Run: headless pygame with SDL's dummy video driver; simulated clock (each Clock.tick advances the game by its frame time, no real sleeping); random seed 0; keys injected as events and as key.get_pressed() state; no mouse input; restart key SPACE tapped at the start of phases 3 and 4.
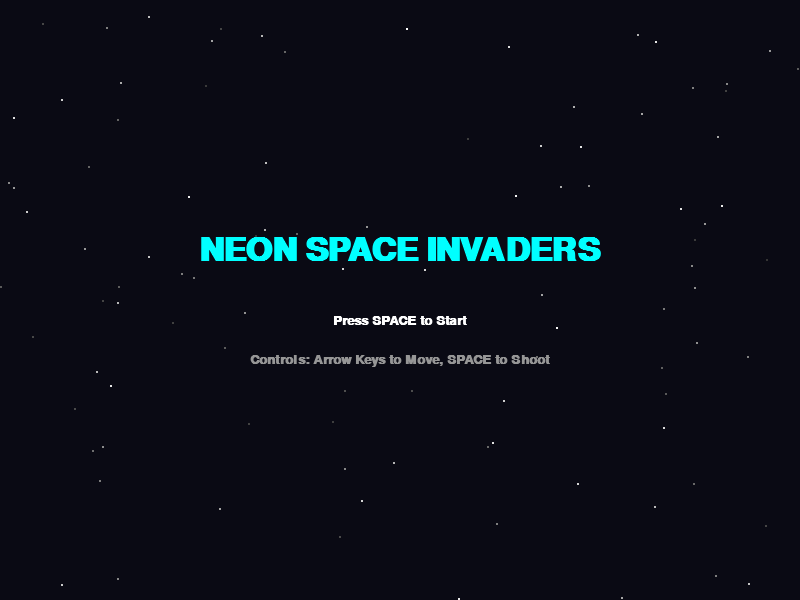
Frame 1 of 4 · flips 1–60 · no input
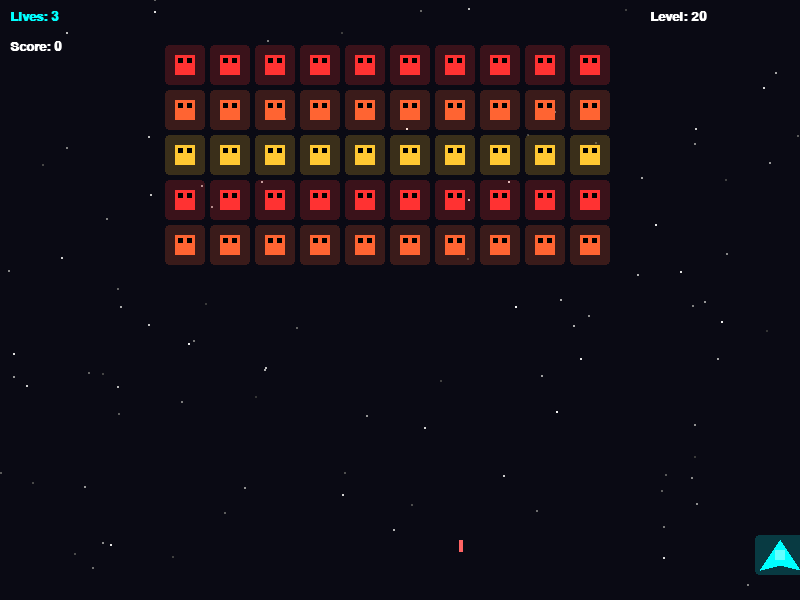
Frame 2 of 4 · flips 61–180 · tapped SPACE, RETURN · held RIGHT (→), D
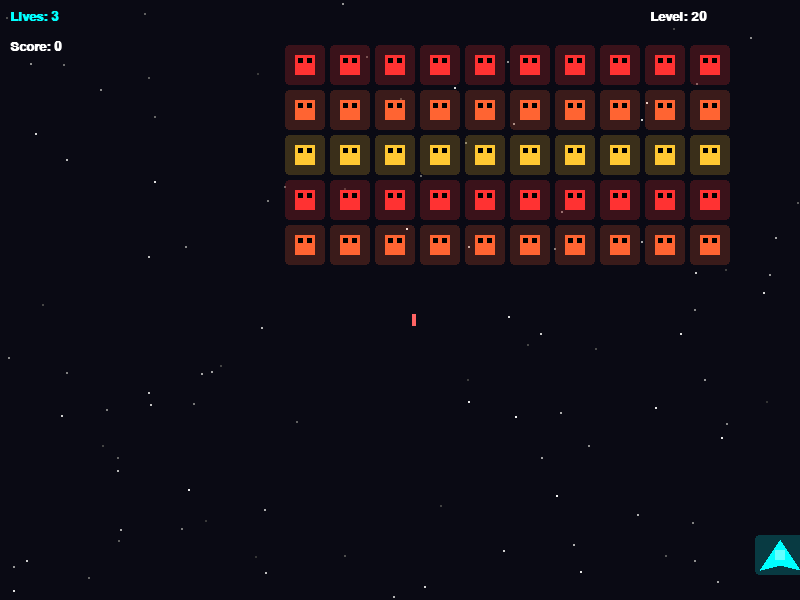
Frame 3 of 4 · flips 181–300 · tapped SPACE · held DOWN (↓), S
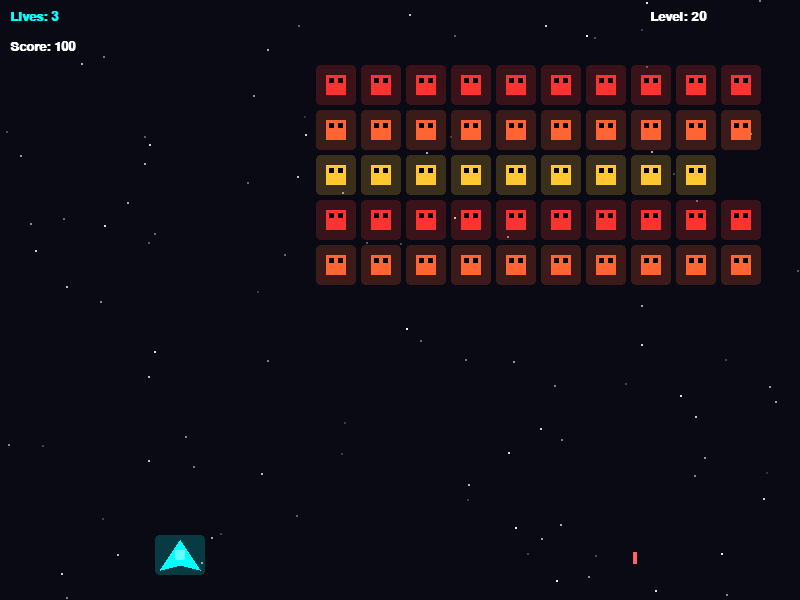
Frame 4 of 4 · flips 301–420 · tapped SPACE · held LEFT (←), A, UP (↑), W

The pygame program that drew these frames:

# PROMPT USED (create game baseline): Write Space Invaders game in python using pygame library, make it visually appealing but don't use any external files (e.g. for graphic).
# 0-shot  (best visuals for this game so far)
# PROMPT FOLLOW UP (game enhancement):
# Excellent. Python code is working correctly. Now update the code to make game more addictive for end user to play. Make sure that enhancements are visually appealing and  noticeable to end user and therefore more addictive to play. Don't use any external files (e.g. images) in your enhancements. Provide complete updated code.
#  Provided Python code is working correctly. Treat this code as starting point. Refactor and update the code to make game more addictive for end user to play. Make sure that enhancements are visually appealing and  noticeable to end user and therefore more addictive to play. For visual enhancements do not use screen shake and also don't use screen overlays.  Don't use  external files for images or sound in your enhancements but feel free to use externally generated files for keeping , progress, score, configuration. etc.  Provide complete updated code.

# /AI/llama.cpp/build/bin/llama-server --no-mmap -ngl 999 --jinja -c 262144  --host 0.0.0.0  --port 5000 -fa 1  --model /AI/models/Qwen3.5-122B-A10B-heretic.Q6_K.gguf  --mmproj /AI/models/Qwen3.5-122B-A10B-heretic.mmproj-f16.gguf

import pygame
import random

# --- Initialization ---
pygame.init()
pygame.font.init()

# --- Constants & Configuration ---
SCREEN_WIDTH = 800
SCREEN_HEIGHT = 600
FPS = 60

# Colors (Neon Palette)
COLOR_BG = (10, 10, 20)
COLOR_PLAYER = (0, 255, 255)
COLOR_ENEMY_1 = (255, 50, 50)
COLOR_ENEMY_2 = (255, 100, 50)
COLOR_ENEMY_3 = (255, 200, 50)
COLOR_PLAYER_BULLET = (0, 255, 255)
COLOR_ENEMY_BULLET = (255, 100, 100)
COLOR_TEXT = (255, 255, 255)

# Game Settings
PLAYER_SPEED = 5
BULLET_SPEED = 7
ENEMY_SPEED_X = 1
ENEMY_DROP_Y = 20
BULLET_COOLDOWN = 15

# Setup Screen
screen = pygame.display.set_mode((SCREEN_WIDTH, SCREEN_HEIGHT))
pygame.display.set_caption("Neon Space Invaders")
clock = pygame.time.Clock()
font = pygame.font.SysFont("Courier New", 20, bold=True)
title_font = pygame.font.SysFont("Courier New", 48, bold=True)


# --- Helper Functions ---

def draw_glow(surface, color, rect, size_offset=10, alpha=50):
    glow_surf = pygame.Surface((rect.width + size_offset, rect.height + size_offset), pygame.SRCALPHA)
    glow_color = (*color, alpha)
    pygame.draw.rect(glow_surf, glow_color, glow_surf.get_rect(), border_radius=4)
    surface.blit(glow_surf, (rect.x - size_offset // 2, rect.y - size_offset // 2))


def create_stars(count):
    stars = []
    for _ in range(count):
        x = random.randint(0, SCREEN_WIDTH)
        y = random.randint(0, SCREEN_HEIGHT)
        speed = random.uniform(0.5, 2)
        brightness = random.randint(50, 255)
        stars.append([x, y, speed, brightness])
    return stars


def update_stars(stars):
    for star in stars:
        star[1] += star[2]
        if star[1] > SCREEN_HEIGHT:
            star[1] = 0
            star[0] = random.randint(0, SCREEN_WIDTH)


def draw_text(text, font, color, surface, x, y, center=False):
    textobj = font.render(text, True, color)
    textrect = textobj.get_rect()
    if center:
        textrect.center = (x, y)
    else:
        textrect.topleft = (x, y)
    surface.blit(textobj, textrect)


# --- Classes ---

class Particle:
    def __init__(self, x, y, color):
        self.x = x
        self.y = y
        self.color = color
        self.size = random.randint(2, 5)
        self.speed_x = random.uniform(-3, 3)
        self.speed_y = random.uniform(-3, 3)
        self.life = 40

    def update(self):
        self.x += self.speed_x
        self.y += self.speed_y
        self.life -= 1
        self.size = max(0, self.size - 0.05)

    def draw(self, surface):
        if self.life > 0:
            alpha = int((self.life / 40) * 255)
            s = pygame.Surface((self.size * 2, self.size * 2), pygame.SRCALPHA)
            pygame.draw.circle(s, (*self.color, alpha), (int(self.size), int(self.size)), int(self.size))
            surface.blit(s, (self.x - self.size, self.y - self.size))


class Player:
    def __init__(self):
        self.width = 40
        self.height = 30
        self.x = SCREEN_WIDTH // 2 - self.width // 2
        self.y = SCREEN_HEIGHT - 60
        self.speed = PLAYER_SPEED
        self.color = COLOR_PLAYER
        self.bullets = []
        self.cooldown = 0
        self.lives = 3

    def move(self, keys):
        if keys[pygame.K_LEFT] and self.x > 0:
            self.x -= self.speed
        if keys[pygame.K_RIGHT] and self.x < SCREEN_WIDTH - self.width:
            self.x += self.speed

    def shoot(self):
        if self.cooldown == 0:
            # Player shoots UP (direction=-1 means y decreases)
            self.bullets.append(Bullet(self.x + self.width // 2 - 2, self.y, direction=-1))
            self.cooldown = BULLET_COOLDOWN

    def update(self):
        if self.cooldown > 0:
            self.cooldown -= 1

    def draw(self, surface):
        draw_glow(surface, self.color, pygame.Rect(self.x, self.y, self.width, self.height))
        points = [
            (self.x + self.width // 2, self.y),
            (self.x, self.y + self.height),
            (self.x + self.width // 2, self.y + self.height - 5),
            (self.x + self.width, self.y + self.height)
        ]
        pygame.draw.polygon(surface, self.color, points)
        pygame.draw.rect(surface, (100, 255, 255), (self.x + 15, self.y + 10, 10, 10))


class Enemy:
    def __init__(self, x, y, type_id):
        self.x = x
        self.y = y
        self.width = 30
        self.height = 30
        self.type_id = type_id
        if type_id == 1:
            self.color = COLOR_ENEMY_1
        elif type_id == 2:
            self.color = COLOR_ENEMY_2
        else:
            self.color = COLOR_ENEMY_3
        self.alive = True

    def draw(self, surface):
        if not self.alive: return
        draw_glow(surface, self.color, pygame.Rect(self.x, self.y, self.width, self.height))
        color = self.color
        pygame.draw.rect(surface, color, (self.x + 5, self.y + 5, 20, 20))
        pygame.draw.rect(surface, (0, 0, 0), (self.x + 8, self.y + 8, 5, 5))
        pygame.draw.rect(surface, (0, 0, 0), (self.x + 17, self.y + 8, 5, 5))
        pygame.draw.rect(surface, color, (self.x + 10, self.y + 18, 10, 5))


class Bullet:
    def __init__(self, x, y, direction=-1):  # FIXED: Default direction=-1 (player shoots up)
        self.x = x
        self.y = y
        self.width = 4
        self.height = 12
        self.speed = BULLET_SPEED * direction  # direction=-1 for player (up), direction=1 for enemy (down)
        self.active = True
        self.is_player = direction < 0  # direction < 0 means player bullet

    def update(self):
        self.y += self.speed
        if self.y < 0 or self.y > SCREEN_HEIGHT:
            self.active = False

    def draw(self, surface):
        color = COLOR_PLAYER_BULLET if self.is_player else COLOR_ENEMY_BULLET
        pygame.draw.rect(surface, color, (self.x, self.y, self.width, self.height))


# --- Game Logic ---

def main():
    running = True
    game_state = "MENU"

    # Entities
    player = Player()
    stars = create_stars(100)
    particles = []
    enemies = []
    enemy_bullets = []
    enemy_direction = 1
    enemy_move_interval = 40

    def spawn_enemies():
        nonlocal enemies, enemy_move_interval
        enemies = []
        enemy_move_interval = 40
        rows = 5
        cols = 10
        padding = 15
        start_x = 50
        start_y = 50
        for r in range(rows):
            for c in range(cols):
                type_id = (r % 3) + 1
                ex = start_x + c * (30 + padding)
                ey = start_y + r * (30 + padding)
                enemies.append(Enemy(ex, ey, type_id))

    score = 0

    spawn_enemies()

    while running:
        clock.tick(FPS)
        screen.fill(COLOR_BG)

        for event in pygame.event.get():
            if event.type == pygame.QUIT:
                running = False
            if event.type == pygame.KEYDOWN:
                if game_state == "MENU":
                    if event.key == pygame.K_SPACE:
                        game_state = "PLAYING"
                        spawn_enemies()
                        player = Player()
                        player.bullets = []
                        enemy_bullets = []
                        score = 0
                elif game_state == "PLAYING":
                    if event.key == pygame.K_SPACE:
                        player.shoot()
                elif game_state == "GAMEOVER":
                    if event.key == pygame.K_SPACE:
                        game_state = "MENU"

        for star in stars:
            pygame.draw.circle(screen, (star[3], star[3], star[3]), (int(star[0]), int(star[1])), 1)
        update_stars(stars)

        if game_state == "MENU":
            draw_text("NEON SPACE INVADERS", title_font, COLOR_PLAYER, screen, SCREEN_WIDTH // 2,
                      SCREEN_HEIGHT // 2 - 50, center=True)
            draw_text("Press SPACE to Start", font, COLOR_TEXT, screen, SCREEN_WIDTH // 2, SCREEN_HEIGHT // 2 + 20,
                      center=True)
            draw_text("Controls: Arrow Keys to Move, SPACE to Shoot", font, (150, 150, 150), screen, SCREEN_WIDTH // 2,
                      SCREEN_HEIGHT // 2 + 60, center=True)

        elif game_state == "PLAYING":
            keys = pygame.key.get_pressed()
            player.move(keys)
            player.update()
            player.draw(screen)

            # Update & Draw Player Bullets
            for b in player.bullets[:]:
                b.update()
                b.draw(screen)
                if not b.active:
                    player.bullets.remove(b)

            # Enemy Movement Logic
            move_down = False
            for e in enemies:
                if e.alive:
                    if (e.x + e.width >= SCREEN_WIDTH and enemy_direction == 1) or (e.x <= 0 and enemy_direction == -1):
                        move_down = True
                        break

            if move_down:
                enemy_direction *= -1
                for e in enemies:
                    e.y += ENEMY_DROP_Y
            else:
                for e in enemies:
                    e.x += ENEMY_SPEED_X * enemy_direction * (enemy_move_interval / 40)

            # Enemy Shooting (Shoot DOWN at player)
            if random.randint(0, 200) < 1 and any(e.alive for e in enemies):
                shooter = random.choice([e for e in enemies if e.alive])
                # Enemy shoots DOWN (direction=1 means y increases)
                enemy_bullets.append(
                    Bullet(shooter.x + shooter.width // 2 - 2, shooter.y + shooter.height, direction=1))

            # Collision: Player Bullets hitting Enemies
            for b in player.bullets[:]:
                for e in enemies[:]:
                    if e.alive and b.active:
                        if (b.x < e.x + e.width and b.x + b.width > e.x and
                                b.y < e.y + e.height and b.y + b.height > e.y):
                            e.alive = False
                            b.active = False
                            if b in player.bullets:
                                player.bullets.remove(b)
                            score += 100
                            for _ in range(10):
                                particles.append(Particle(e.x + e.width // 2, e.y + e.height // 2, e.color))
                            break

            # Update & Draw Enemy Bullets
            for b in enemy_bullets[:]:
                b.update()
                b.draw(screen)
                if not b.active:
                    enemy_bullets.remove(b)
                    continue

                # Collision: Enemy Bullets hitting Player
                if (b.x < player.x + player.width and b.x + b.width > player.x and
                        b.y < player.y + player.height and b.y + b.height > player.y):
                    player.lives -= 1
                    b.active = False
                    for _ in range(10):
                        particles.append(
                            Particle(player.x + player.width // 2, player.y + player.height // 2, COLOR_PLAYER))
                    if player.lives <= 0:
                        game_state = "GAMEOVER"

            # Update & Draw Particles
            for p in particles[:]:
                p.update()
                p.draw(screen)
                if p.life <= 0:
                    particles.remove(p)

            # Draw Enemies
            for e in enemies:
                e.draw(screen)

            # Check Win Condition (All enemies dead)
            if all(not e.alive for e in enemies):
                spawn_enemies()
                if enemy_move_interval > 15:
                    enemy_move_interval -= 5

            # UI
            draw_text(f"Lives: {player.lives}", font, COLOR_PLAYER, screen, 10, 10)
            draw_text(f"Score: {score}", font, COLOR_TEXT, screen, 10, 40)
            draw_text(f"Level: {60 - enemy_move_interval}", font, COLOR_TEXT, screen, SCREEN_WIDTH - 150, 10)

        elif game_state == "GAMEOVER":
            draw_text("GAME OVER", title_font, (255, 50, 50), screen, SCREEN_WIDTH // 2, SCREEN_HEIGHT // 2 - 50,
                      center=True)
            draw_text(f"Final Score: {score}", font, COLOR_TEXT, screen, SCREEN_WIDTH // 2, SCREEN_HEIGHT // 2 + 10,
                      center=True)
            draw_text("Press SPACE to Menu", font, COLOR_TEXT, screen, SCREEN_WIDTH // 2, SCREEN_HEIGHT // 2 + 50,
                      center=True)

        pygame.display.flip()

    pygame.quit()


if __name__ == "__main__":
    main()
